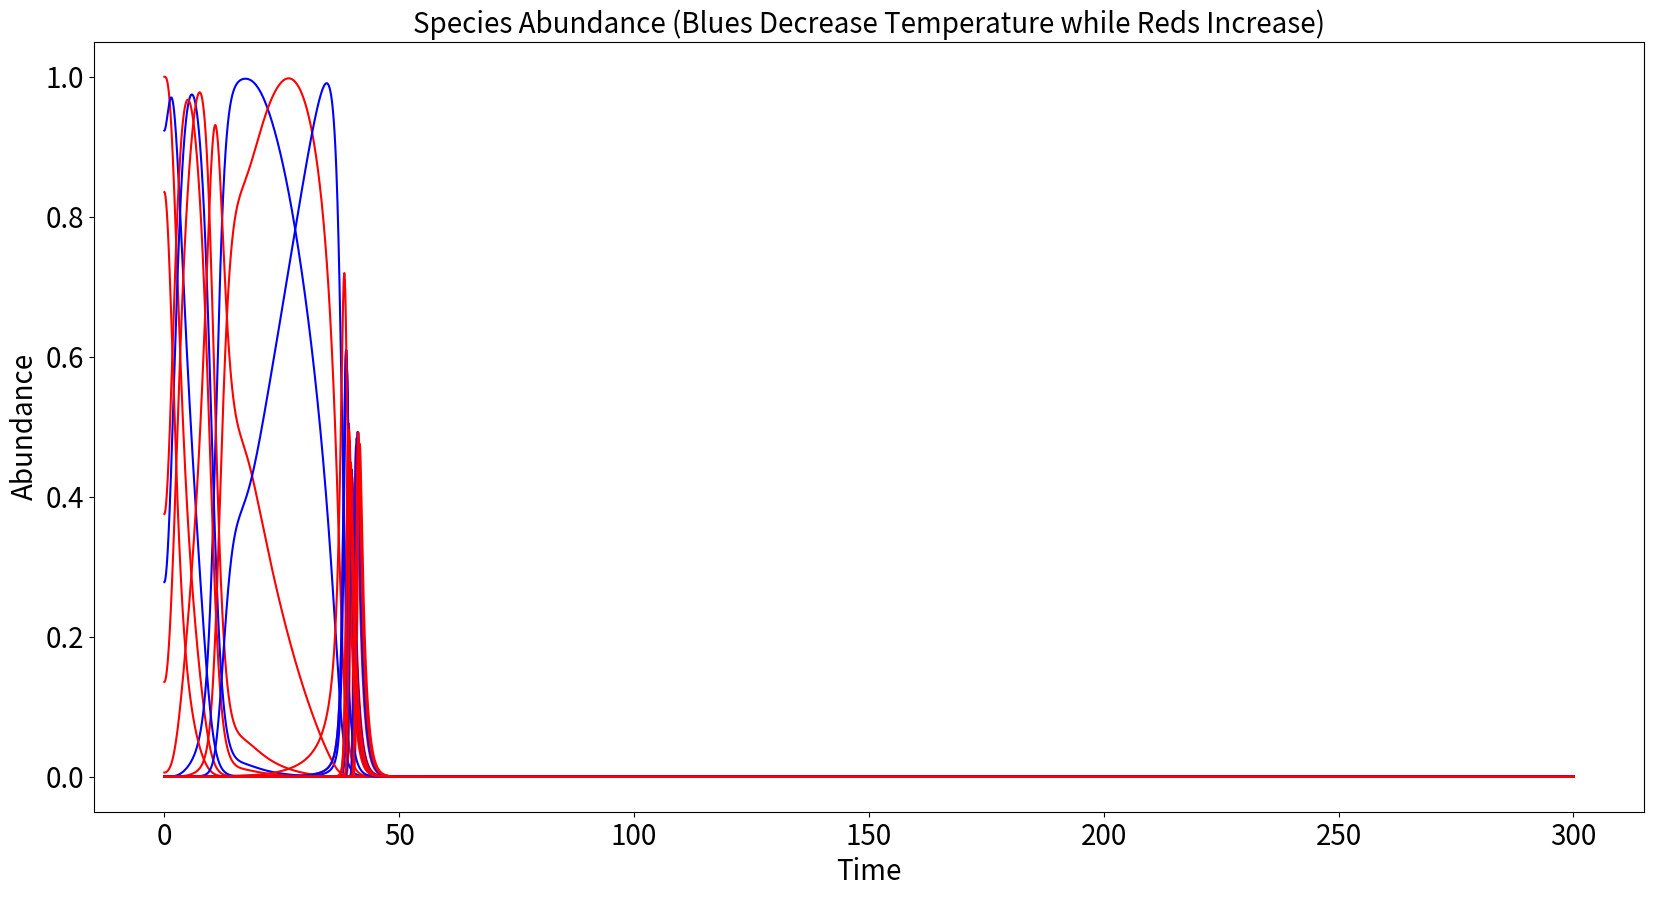
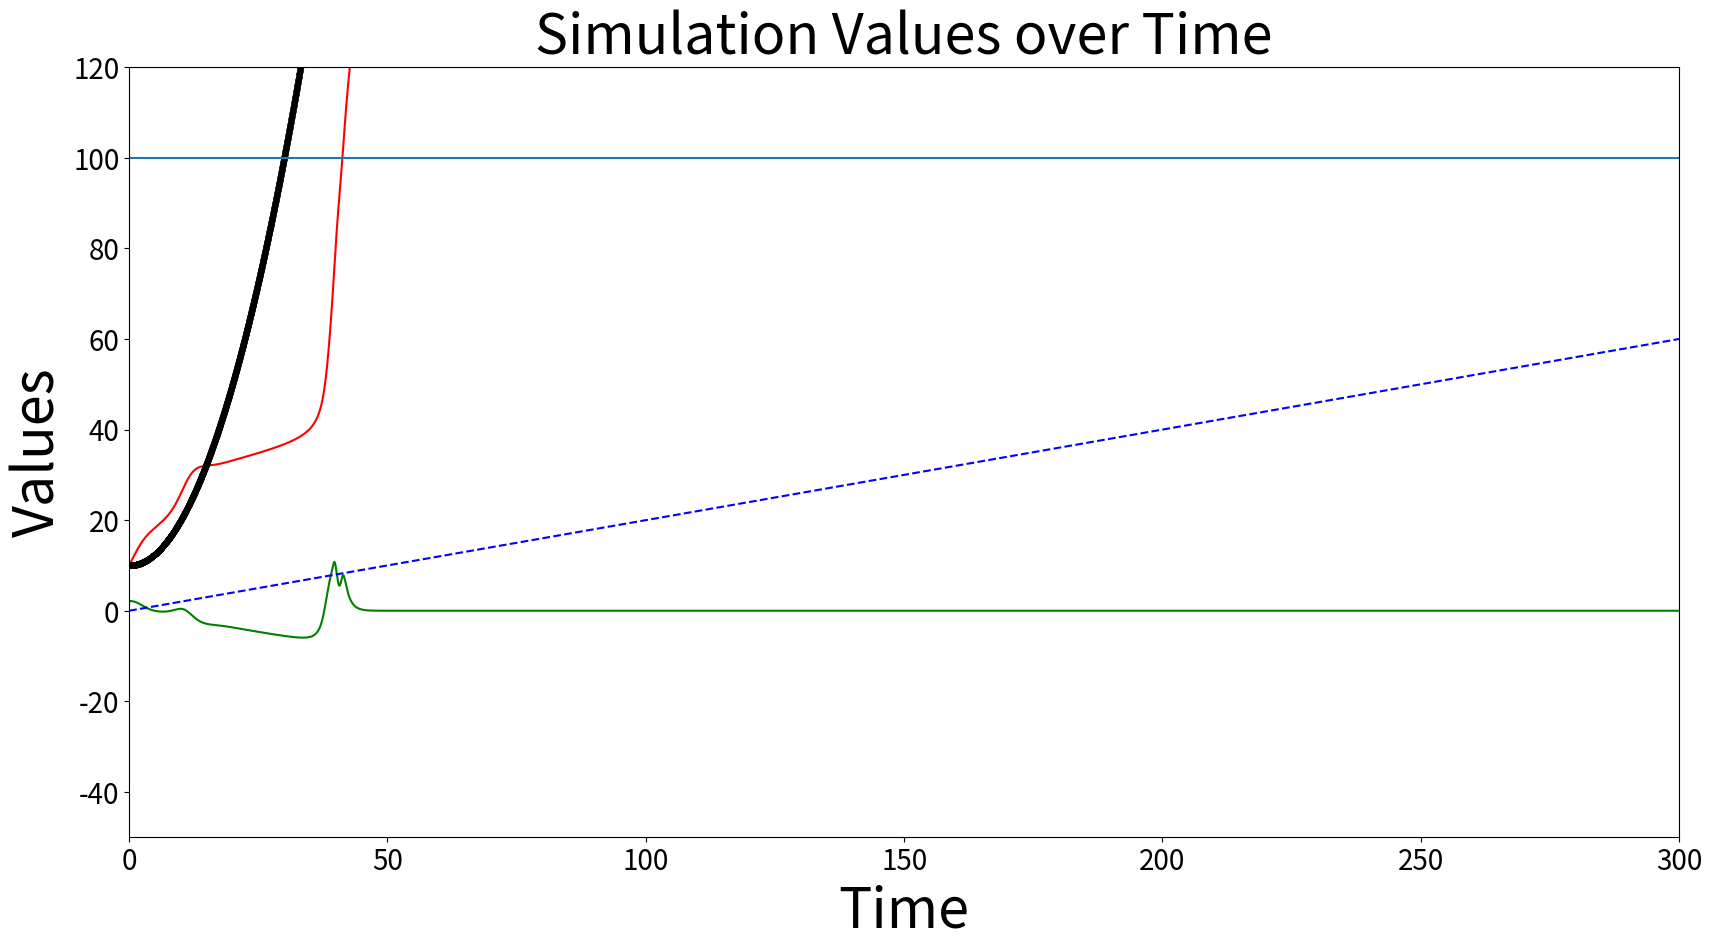

The matplotlib source for these figures, in order:
#!/usr/bin/env python3
# Python 3.9.1
import math, random
import matplotlib.pyplot as plt
import numpy as np

import sys
print("Python version")
print (sys.version)
print("Version info.")
print (sys.version_info)

# Fixes in this - Starting E is 0
# The essential Range starts at 0 so there can be species that will be present and some of them can bring the E down
#


K = 30        #Number of Biotic Components
R = 100        #Essential Range (defines where Biotic Components can be present)
P = 0          #Perturbation
OE = []        #Niche
start = 0      #Time Start
end = 300      #Time End
step= 0.01     #Time Step
w = []         #Affects Parameter (ranges between -1 and 1 for each K)
u = []         #Ideal Temperature for species (between 0 and R -> the essential range)

#OE = [random.uniform(3,10) for _ in range(K)] #Switches between same sized Niches to different sized ones
OE = [5 for _ in range(K)]
#populates affects values
w = [random.uniform(-1,1) for _ in range(K)]
#populates optimum growing temperatures
u = [math.trunc(random.uniform(0, R)) for _ in range(K)]

N = 2           #Number of Environment Variables
E = 10           #Temperature Start value
Et = 10         #Temperature without Biotic Force

alpha = [[] for _ in range(K)] #abundance value for a species

for _ in range(K):
    alpha[_].append((math.e) ** ((-1) * (((abs(E-u[_])) ** 2) / (2*(OE[_]**2)))))

rF = []         #Biotic Force Values
rP = []         #Perturbation Values
rE = []         #Temperature with Biotic Force Values
rEt = []        #Temperature without Biotic Force Values

#Abundance values over time
rAx = [[] for x in range(K)]
#Abundance values over time scaled up by R (Essential Range)
rAxR = [[] for x in range(K)]
#Tracks time (steps accumulation)
time = []

biotic_force = [[] for _ in range(K)]
temperatures = []

#plot abundance of species over temperature
def plot_alphas():

    for x in np.arange (0, R, step):
        temperatures.append(x)

    for y in range(K):
        for x in np.arange (0, R, step):
            biotic_force[y].append((math.e) ** ((-1) * (((abs(x-u[y])) ** 2) / (2*(OE[y]**2)))) * w[y])

    plt.figure(figsize=(25,15))
    plt.title('Biotic Force over Time', fontsize=40)
    plt.xlabel('Temperature', fontsize=40)
    plt.ylabel('biotic force (a * w)', fontsize=40)
    plt.xticks(fontsize=20)
    plt.yticks(fontsize=20)
    for _ in range(K):
        plt.plot(temperatures,biotic_force[_])

    plt.plot(temperatures,np.sum((np.array(biotic_force, dtype=float)), axis=0), lw=4)

    plt.show()

def update(step):
    global F, P, E, Et, rF, rP, rE, rEt, u, w
    
    fSUM = 0
    
    for _ in range(K):
        new_alpha = (math.e) ** ((-1) * (((abs((E)-u[_])) ** 2) / (2*(OE[_]**2))))

        # abundance da/dt
        alpha[_].append(alpha[_][-1] + (new_alpha - alpha[_][-1]) * step)
        rAx[_].append(alpha[_][-1])
        rAxR[_].append(alpha[_][-1] * R)
        fSUM = fSUM + (alpha[_][-1] * w[_]) 

        # abundance directly on the graph
        #alpha[_] = al
        #rAx[_].append(alpha[_])
        #fSUM = fSUM + (alpha[_] * w[_]) # Fixed

    F = fSUM * 10
    P = P + (0.2 * step)
    #F = fSUM                  [Explore the linear increase for P]
    #P = P + (step/3.5)
    E = E + ((P + F) * step)

    # E not P ! This is the Temperature !
    # Incorrect one Et = Et + P
    # F becomes 0 - no biotic force as no biota
    Et = Et + ((P + 0) * step)

    rF.append(F)
    rP.append(P)
    rE.append(E)
    rEt.append(Et)

#plot affects values for each species
def plot_w():

    plt.figure(figsize=(20,5))
    plt.ylim(-1, 1)
    plt.title('Affects values for each species', fontsize=20)
    plt.xlabel('Species', fontsize=18)
    plt.ylabel('Affects', fontsize=18)
    plt.plot(w, 'k.', label='w')
    plt.legend(loc=5, prop={'size': 30})
    plt.show()

#plot ideal growing temperature for each species
def plot_u():
    plt.figure(figsize=(20,10))
    plt.ylim(0, R)
    plt.title('Ideal Growing Temperature for each species', fontsize=20)
    plt.xlabel('Species', fontsize=18)
    plt.ylabel('Temperature', fontsize=18)
    plt.plot(u, 'k.', label='u')
    plt.legend(loc=5, prop={'size': 30})
    plt.show()

#plot abundance of each species over time where abundance is scaled up by R
def plot_aot_scaled():
    plt.figure(figsize=(20,10))
    plt.title('Abundance + Temp over Time', fontsize=20)
    plt.xlabel('Time', fontsize=20)
    plt.ylabel('Abundance Scaled UP + Temperature', fontsize=20)
    plt.xticks(fontsize=20)
    plt.yticks(fontsize=20)
    plt.ylim(-50, R+20)
    plt.xlim(0, end)
    for x in range(K):
        plt.plot(time,rAxR[x],label = 'id %s'%x)

    plt.plot(time,rE, 'r.', label='E')
    plt.show()

#plot abundance of each species over time
def plot_aot():
    plt.figure(figsize=(20,10))
    plt.title('Abundance over Time', fontsize=20)
    plt.xlabel('Time', fontsize=20)
    plt.ylabel('Abundance', fontsize=20)
    plt.xticks(fontsize=20)
    plt.yticks(fontsize=20)
    for x in range(K):
        plt.plot(time,rAx[x],label = 'id %s'%x)
    plt.show()

#plot species that increase temperature and decrease temperature
def plot_aot_inc_dec():
    plt.figure(figsize=(20,10))
    plt.title('Species Abundance (Blues Decrease Temperature while Reds Increase)', fontsize=20)
    plt.xlabel('Time', fontsize=20)
    plt.ylabel('Abundance', fontsize=20)
    plt.xticks(fontsize=20)
    plt.yticks(fontsize=20)
    for x in range(K):
        if(w[x]==0):
            plt.plot(time,rAx[x],'k-')
        if(w[x]<0):
            plt.plot(time,rAx[x],'b-')
        if(w[x]>0):
            plt.plot(time,rAx[x],'r-')
    plt.show()

#plot biotic force and P
def plot_b_p():
    plt.figure(figsize=(20,10))
    plt.title('Biotic Force and P', fontsize=20)
    plt.xlabel('Time', fontsize=20)
    plt.ylabel('Value for Biotic Force and P', fontsize=20)
    plt.xticks(fontsize=20)
    plt.yticks(fontsize=20)
    plt.plot(time,rF, 'g-', label='F')
    plt.plot(time,rP, 'b--', label='P')
    plt.show()

#plot temperature value over time
def plot_e():
    plt.figure(figsize=(20,10))
    plt.title('Environment Variable E', fontsize=20)
    plt.xlabel('Time', fontsize=20)
    plt.ylabel('Temperature', fontsize=20)
    plt.xticks(fontsize=20)
    plt.yticks(fontsize=20)
    plt.plot(time,rE, 'r-', label='E')
    plt.axhline(y=R)
    plt.show()

#plot temperature, biotic force and P over time
def plot_efp():
    plt.figure(figsize=(20,10))
    plt.title('Simulation Values over Time', fontsize=40)
    plt.xlabel('Time', fontsize=40)
    plt.ylabel('Values', fontsize=40)
    plt.xticks(fontsize=20)
    plt.yticks(fontsize=20)
    plt.ylim(-50, R+20)
    plt.xlim(0, end)
    plt.plot(time,rF, 'g-', label = 'biotic force')
    plt.plot(time,rP, 'b--', label = 'perturbing force(rate)')
    plt.plot(time,rE, 'r-',label = 'temperature')
    plt.plot(time,rEt, 'k.',label = 'temperature (without biota)')
    #plt.legend(loc='lower right', prop={'size': 30})
    plt.axhline(y=R)
    plt.show()

for xtime in np.arange (start, end, step):
    update(step)
    time.append(xtime)
#    if(xtime == 50):
#        P += 10

#    if(xtime == 70):
#        P -= 10

#plot_alphas()          #plot abundance of species over temperature
#plot_w()               #plot affects values for each species
#plot_u()               #plot ideal growing temperature for each species
#plot_aot()             #plot abundance of each species over time
#plot_aot_scaled()      #plot abundance of each species over time scaled by R
plot_aot_inc_dec()     #plot species that increase temperature and decrease temperature
#plot_b_p()             #plot biotic force and P
#plot_e()               #plot temperature value over time
plot_efp()             #plot temperature, biotic force and P over time